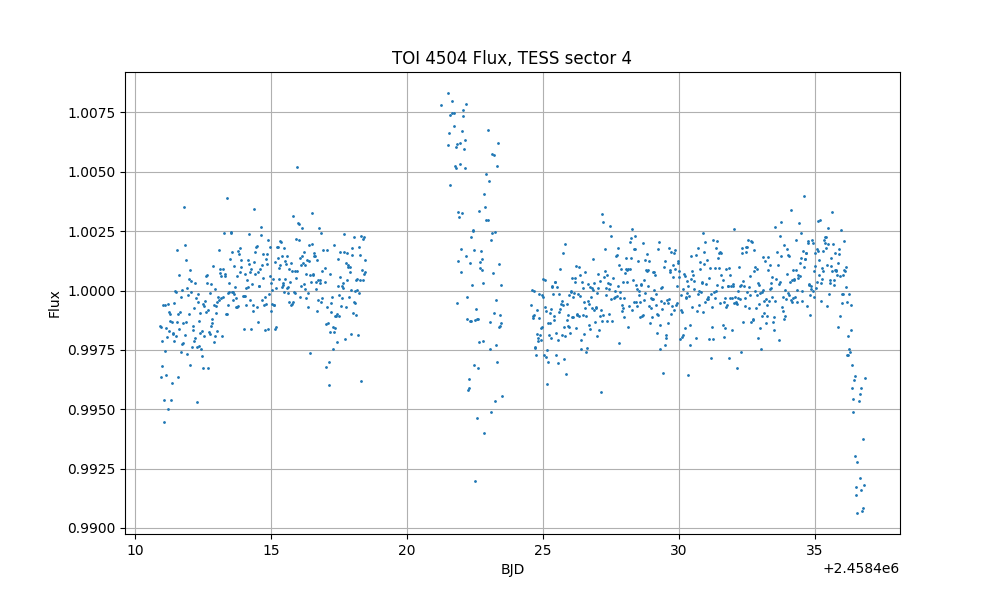

Source data for this figure (header and first rows):
time, flux, flux_err
1411, 0.9985, 0.001197
1411, 0.9985, 0.001197
1411, 0.9964, 0.001197
1411, 0.9968, 0.001197
1411, 0.9979, 0.001197
1411, 0.9994, 0.001197
1411, 0.9954, 0.001197
1411, 0.9945, 0.001197
1411, 0.9994, 0.001197
1411, 0.9975, 0.001197
1411, 0.9964, 0.001197
1411, 0.9984, 0.001197
1411, 0.998, 0.001197
1411, 0.9994, 0.001197
1411, 0.995, 0.001197
1411, 0.9983, 0.001197
1411, 0.9991, 0.001197
1411, 0.9987, 0.001197
1411, 0.999, 0.001197
1411, 0.9954, 0.001197
1411, 0.9987, 0.001197
1411, 0.9961, 0.001197
1411, 0.9982, 0.001197
1411, 0.9982, 0.001197
1411, 0.9979, 0.001197
1411, 0.9995, 0.001197
1411, 1, 0.001197
1411, 0.9999, 0.001197
1412, 0.9981, 0.001197
1412, 1.002, 0.001197
1412, 0.9987, 0.001197
1412, 0.999, 0.001197
1412, 0.9963, 0.001197
1412, 1.001, 0.001197
1412, 0.9984, 0.001197
1412, 0.9991, 0.001197
1412, 0.9974, 0.001197
1412, 0.9997, 0.001197
1412, 1, 0.001197
1412, 0.9977, 0.001197
1412, 0.9986, 0.001197
1412, 0.9978, 0.001197
1412, 1.004, 0.001197
1412, 0.9981, 0.001197
1412, 1.002, 0.001197
1412, 0.9987, 0.001197
1412, 1.001, 0.001197
1412, 1, 0.001197
1412, 0.9973, 0.001197
1412, 0.9998, 0.001197
1412, 1, 0.001197
1412, 0.999, 0.001197
1412, 1.001, 0.001197
1412, 0.9969, 0.001197
1412, 1, 0.001197
1412, 1, 0.001197
1412, 0.9976, 0.001197
1412, 0.9985, 0.001197
1412, 0.9983, 0.001197
1412, 0.9979, 0.001197
... 970 more rows
